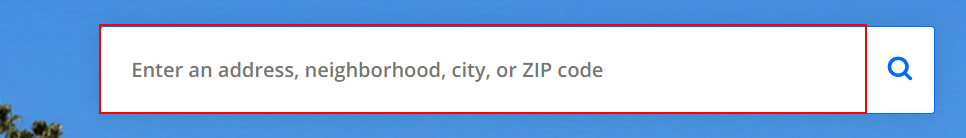
Workflow: Main

Step 1: type "[city+ "[k(enter)]"]" into the text box

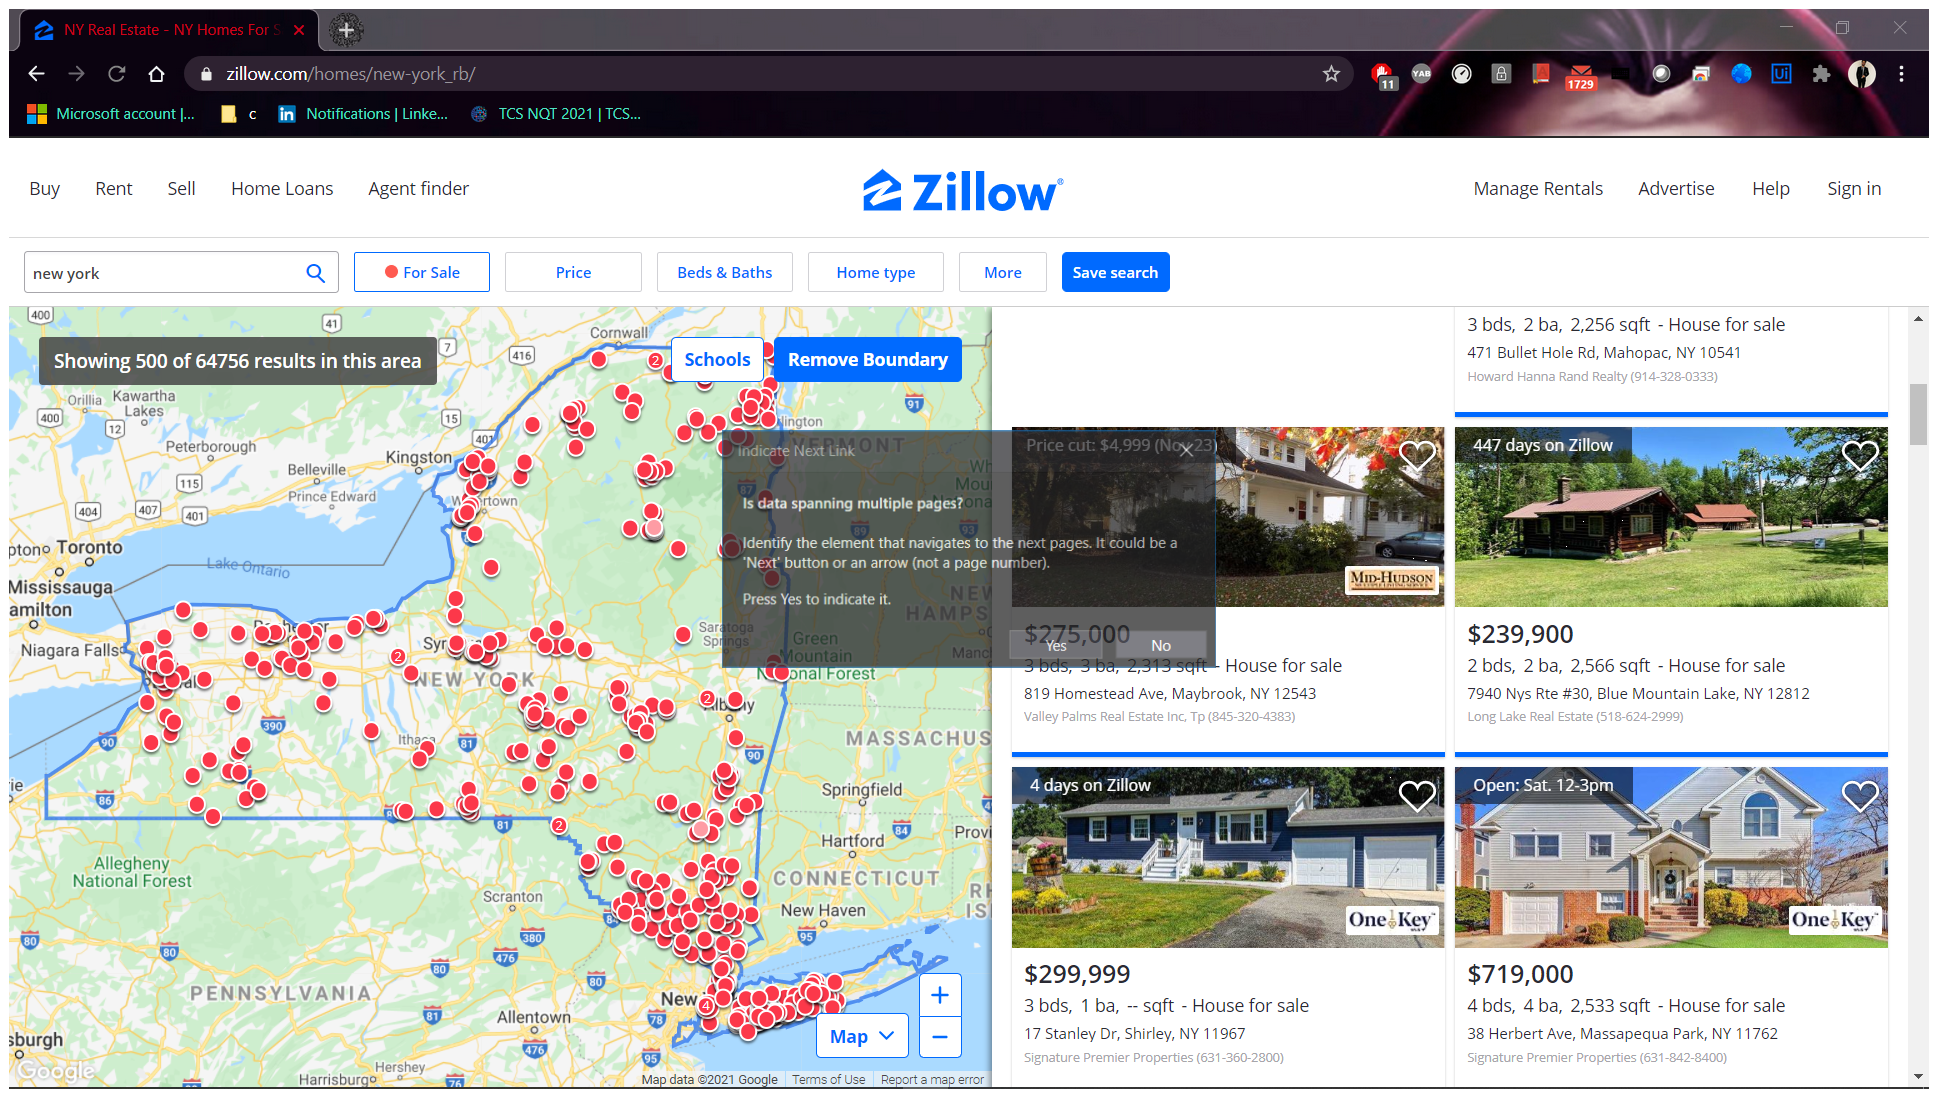
Step 2: Attach Browser 'NYRealEst Page' (chrome.exe)

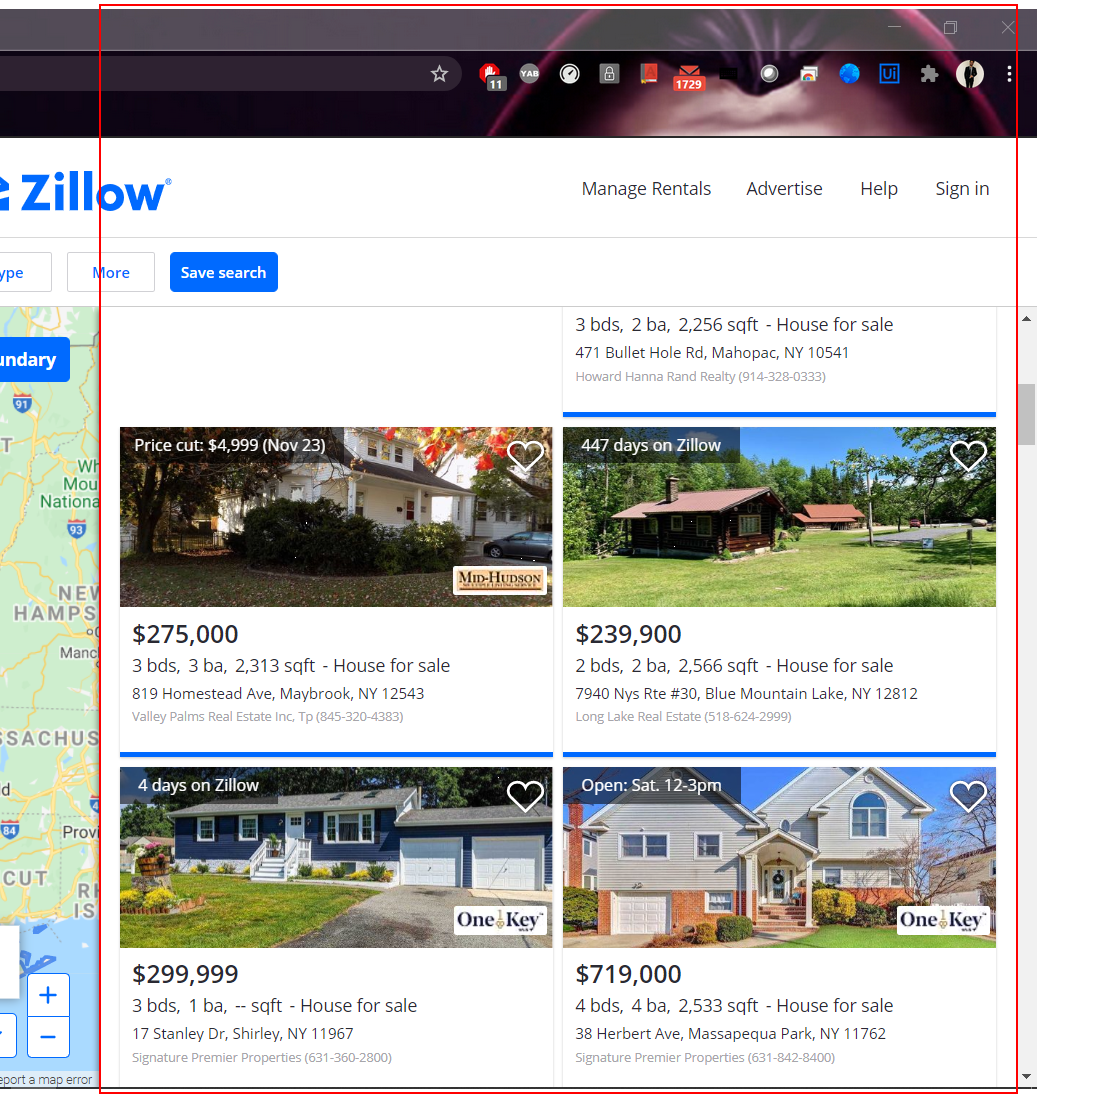
Step 3: get-text from the element

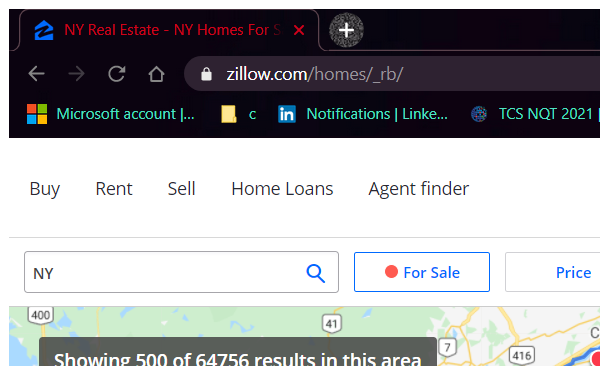
Step 4: Close Window 'chrome.exe NY'